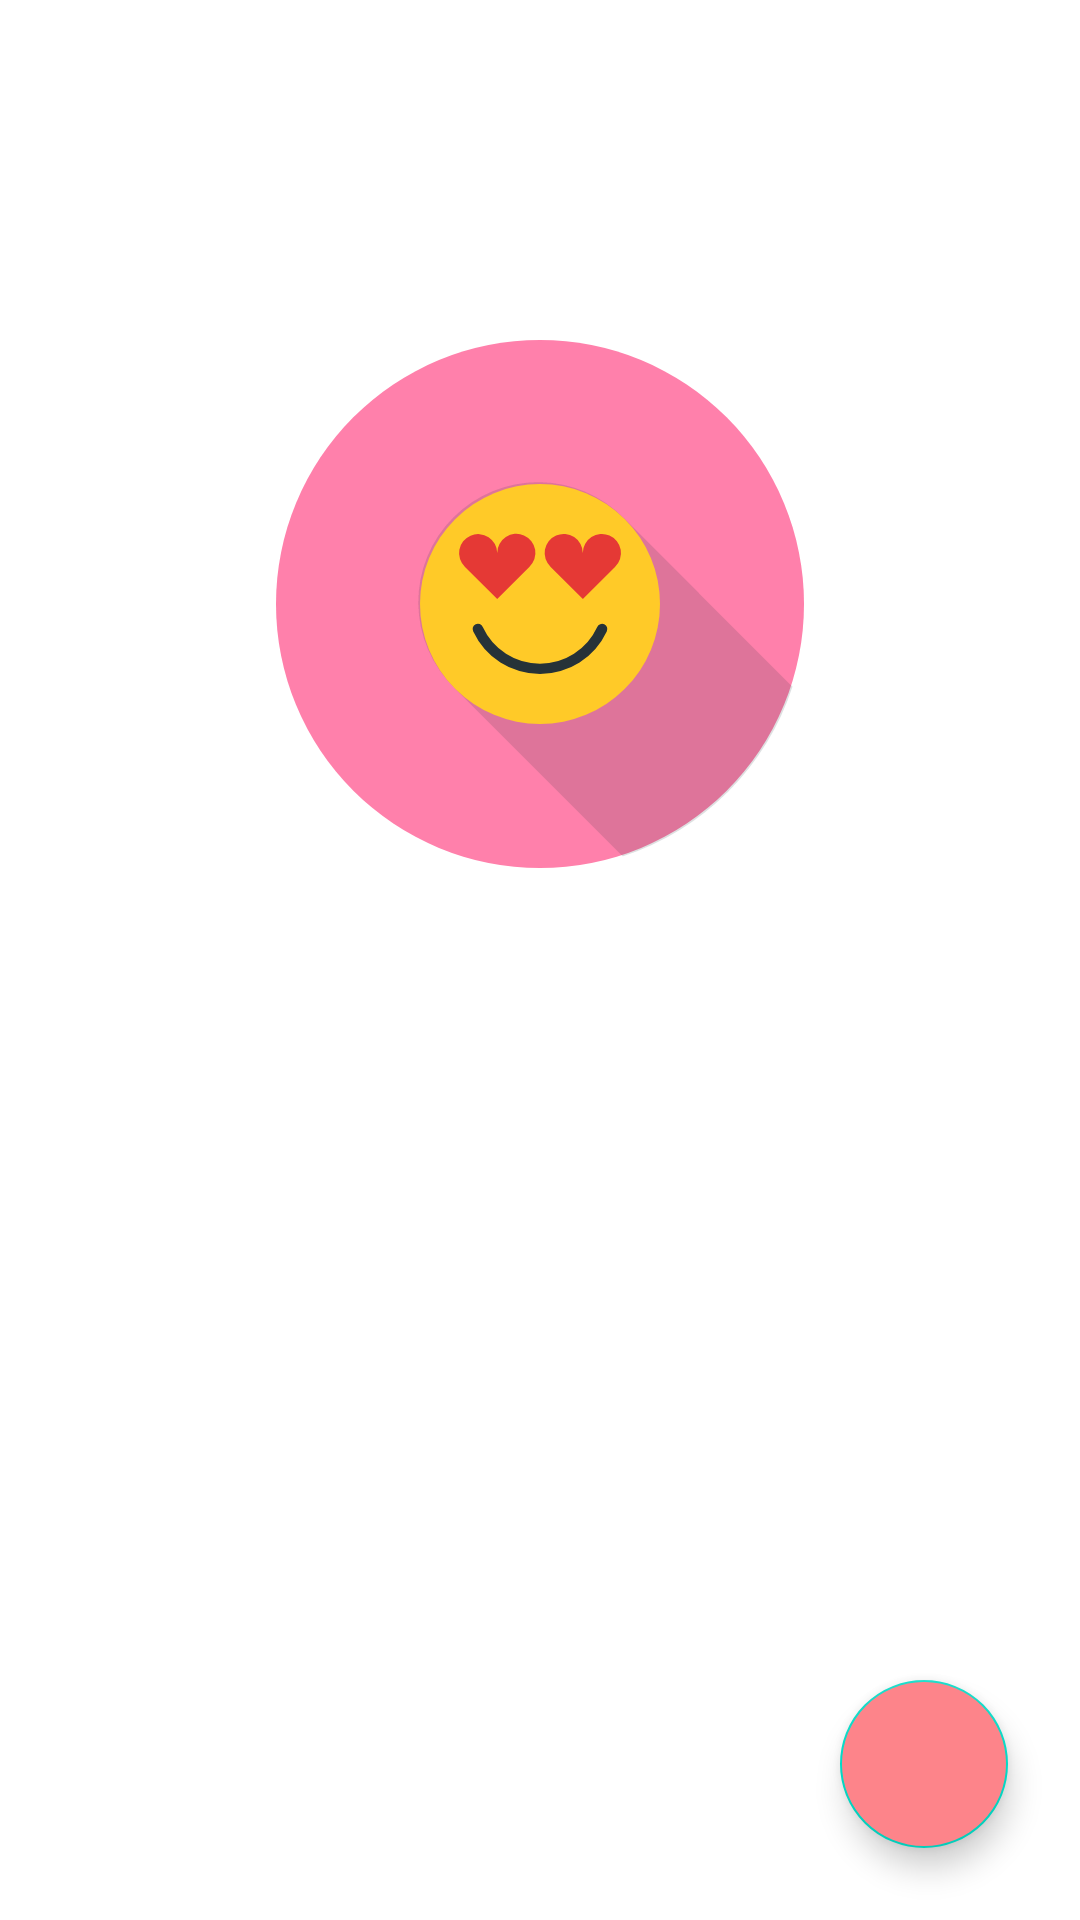

Android layout source for this screen:
<!-- AndroidManifest.xml: application theme AppTheme -->
<!-- res/layout/fragment_intro_get_started.xml -->
<?xml version="1.0" encoding="utf-8"?>
<layout xmlns:android="http://schemas.android.com/apk/res/android"
    xmlns:app="http://schemas.android.com/apk/res-auto"
    xmlns:tools="http://schemas.android.com/tools">

    <androidx.constraintlayout.widget.ConstraintLayout
        android:layout_width="match_parent"
        android:layout_height="match_parent"
        tools:background="@drawable/shape_gradient"
        tools:context=".intro.IntroGetStartedFragment">

        <ImageView
            android:id="@+id/imageView2"
            android:layout_width="wrap_content"
            android:layout_height="wrap_content"
            android:layout_marginStart="16dp"
            android:layout_marginTop="16dp"
            android:layout_marginEnd="16dp"
            android:contentDescription="@string/mood_emoji_content_desc"
            app:layout_constraintBottom_toTopOf="@+id/textView"
            app:layout_constraintEnd_toEndOf="parent"
            app:layout_constraintStart_toStartOf="parent"
            app:layout_constraintTop_toTopOf="parent"
            app:srcCompat="@drawable/mood_love" />

        <TextView
            android:id="@+id/textView"
            android:layout_width="wrap_content"
            android:layout_height="wrap_content"
            android:layout_marginStart="16dp"
            android:layout_marginEnd="16dp"
            android:layout_marginBottom="48dp"
            android:text="@string/getStarted"
            android:textSize="50sp"
            app:layout_constraintBottom_toTopOf="@+id/nextFAB"
            app:layout_constraintEnd_toEndOf="parent"
            app:layout_constraintHorizontal_bias="0.0"
            app:layout_constraintStart_toStartOf="parent" />

        <com.google.android.material.floatingactionbutton.FloatingActionButton
            android:id="@+id/nextFAB"
            android:layout_width="wrap_content"
            android:layout_height="wrap_content"
            android:layout_marginEnd="24dp"
            android:layout_marginBottom="24dp"
            android:backgroundTint="@color/lightPink"
            android:clickable="true"
            android:focusable="true"
            android:src="@drawable/arrow_forward_white"
            app:layout_constraintBottom_toBottomOf="parent"
            app:layout_constraintEnd_toEndOf="parent"
            android:contentDescription="@string/intro_next_fab_content_desc" />

    </androidx.constraintlayout.widget.ConstraintLayout>
</layout>
<!-- resources referenced by this layout -->
<resources>
  <color name="lightPink">#FD848A</color>
  <!-- drawable mood_love: vector/xml drawable (drawable, 4766 chars, omitted) -->
  <!-- drawable shape_gradient (drawable) -->
  <?xml version="1.0" encoding="utf-8"?>
  <shape xmlns:android="http://schemas.android.com/apk/res/android"
      android:shape="rectangle">
      <gradient
          android:startColor="@color/pink"
          android:endColor="@color/purple"
          android:angle="135" />
  </shape>
  <string name="getStarted">Let\'s get started!</string>
  <string name="intro_next_fab_content_desc">Next</string>
  <string name="mood_emoji_content_desc">Emoji</string>
  <style name="AppTheme" parent="Theme.MaterialComponents.Light.NoActionBar">
  
          
          <item name="colorPrimary">@color/pink</item>
          <item name="colorPrimaryDark">@color/darkPurple</item>
          <item name="colorAccent">@color/darkPurple</item>
  
          <item name="android:textColor">@color/white</item>
          <item name="android:textColorPrimary">@color/white</item>
          <item name="android:textColorSecondary">@color/white</item>
  
          <item name="android:windowTranslucentStatus">true</item>
          <item name="android:windowTranslucentNavigation">true</item>
      </style>
  <color name="pink">#FF857C</color>
  <color name="purple">#73648A</color>
  <color name="darkPurple">#543568</color>
  <color name="white">#FFFFFF</color>
</resources>
